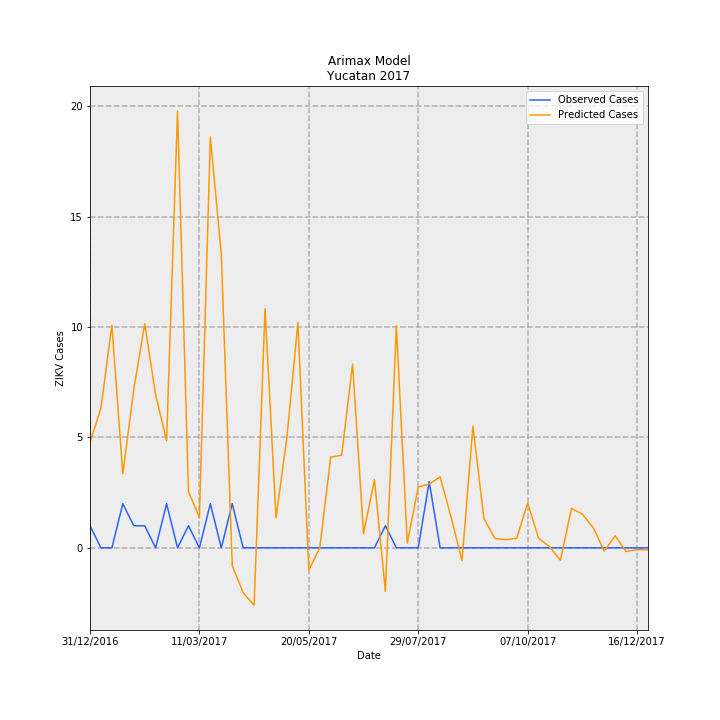

Source data for this figure (header and first rows):
Date, predictions_incidence, observed_incidence, Predicted Cases, Observed Cases, error
31/12/2016, 0.228, 0.04768, 4.781, 1, -3.781
07/01/2017, 0.302, 0.0, 6.335, 0.0, -6.335
14/01/2017, 0.4807, 0.0, 10.08, 0.0, -10.08
21/01/2017, 0.1597, 0.09537, 3.349, 2, -1.349
28/01/2017, 0.342, 0.04768, 7.173, 1, -6.173
04/02/2017, 0.4838, 0.04768, 10.15, 1, -9.145
11/02/2017, 0.3303, 0.0, 6.927, 0.0, -6.927
18/02/2017, 0.2312, 0.09537, 4.849, 2, -2.849
25/02/2017, 0.9433, 0.0, 19.78, 0.0, -19.78
04/03/2017, 0.1214, 0.04768, 2.545, 1, -1.545
11/03/2017, 0.0654, 0.0, 1.372, 0.0, -1.372
18/03/2017, 0.8877, 0.09537, 18.62, 2, -16.62
25/03/2017, 0.634, 0.0, 13.3, 0.0, -13.3
01/04/2017, -0.03864, 0.09537, -0.8103, 2, 2.81
08/04/2017, -0.09704, 0.0, -2.035, 0.0, 2.035
15/04/2017, -0.1241, 0.0, -2.602, 0.0, 2.602
22/04/2017, 0.5163, 0.0, 10.83, 0.0, -10.83
29/04/2017, 0.06475, 0.0, 1.358, 0.0, -1.358
06/05/2017, 0.2389, 0.0, 5.009, 0.0, -5.009
13/05/2017, 0.4866, 0.0, 10.2, 0.0, -10.2
20/05/2017, -0.04793, 0.0, -1.005, 0.0, 1.005
27/05/2017, -2.189691917944825e-05, 0.0, -0.0004592, 0.0, 0.0004592
03/06/2017, 0.1958, 0.0, 4.107, 0.0, -4.107
10/06/2017, 0.2001, 0.0, 4.196, 0.0, -4.196
17/06/2017, 0.3968, 0.0, 8.322, 0.0, -8.322
24/06/2017, 0.03069, 0.0, 0.6435, 0.0, -0.6435
01/07/2017, 0.1472, 0.0, 3.087, 0.0, -3.087
08/07/2017, -0.09422, 0.04768, -1.976, 1, 2.976
15/07/2017, 0.4797, 0.0, 10.06, 0.0, -10.06
22/07/2017, 0.01009, 0.0, 0.2115, 0.0, -0.2115
29/07/2017, 0.1314, 0.0, 2.755, 0.0, -2.755
05/08/2017, 0.1378, 0.143, 2.889, 3.0, 0.1107
12/08/2017, 0.1532, 0.0, 3.213, 0.0, -3.213
19/08/2017, 0.0666, 0.0, 1.397, 0.0, -1.397
26/08/2017, -0.02779, 0.0, -0.5828, 0.0, 0.5828
02/09/2017, 0.2626, 0.0, 5.507, 0.0, -5.507
09/09/2017, 0.06381, 0.0, 1.338, 0.0, -1.338
16/09/2017, 0.0203, 0.0, 0.4257, 0.0, -0.4257
23/09/2017, 0.01754, 0.0, 0.3678, 0.0, -0.3678
30/09/2017, 0.02063, 0.0, 0.4326, 0.0, -0.4326
07/10/2017, 0.09664, 0.0, 2.027, 0.0, -2.027
14/10/2017, 0.02092, 0.0, 0.4387, 0.0, -0.4387
21/10/2017, 0.002256, 0.0, 0.04731, 0.0, -0.04731
28/10/2017, -0.02678, 0.0, -0.5616, 0.0, 0.5616
04/11/2017, 0.08503, 0.0, 1.783, 0.0, -1.783
11/11/2017, 0.07287, 0.0, 1.528, 0.0, -1.528
18/11/2017, 0.04346, 0.0, 0.9115, 0.0, -0.9115
25/11/2017, -0.007226, 0.0, -0.1515, 0.0, 0.1515
02/12/2017, 0.02603, 0.0, 0.5458, 0.0, -0.5458
09/12/2017, -0.007843, 0.0, -0.1645, 0.0, 0.1645
16/12/2017, -0.003864, 0.0, -0.08104, 0.0, 0.08104
23/12/2017, -0.004613, 0.0, -0.09675, 0.0, 0.09675
